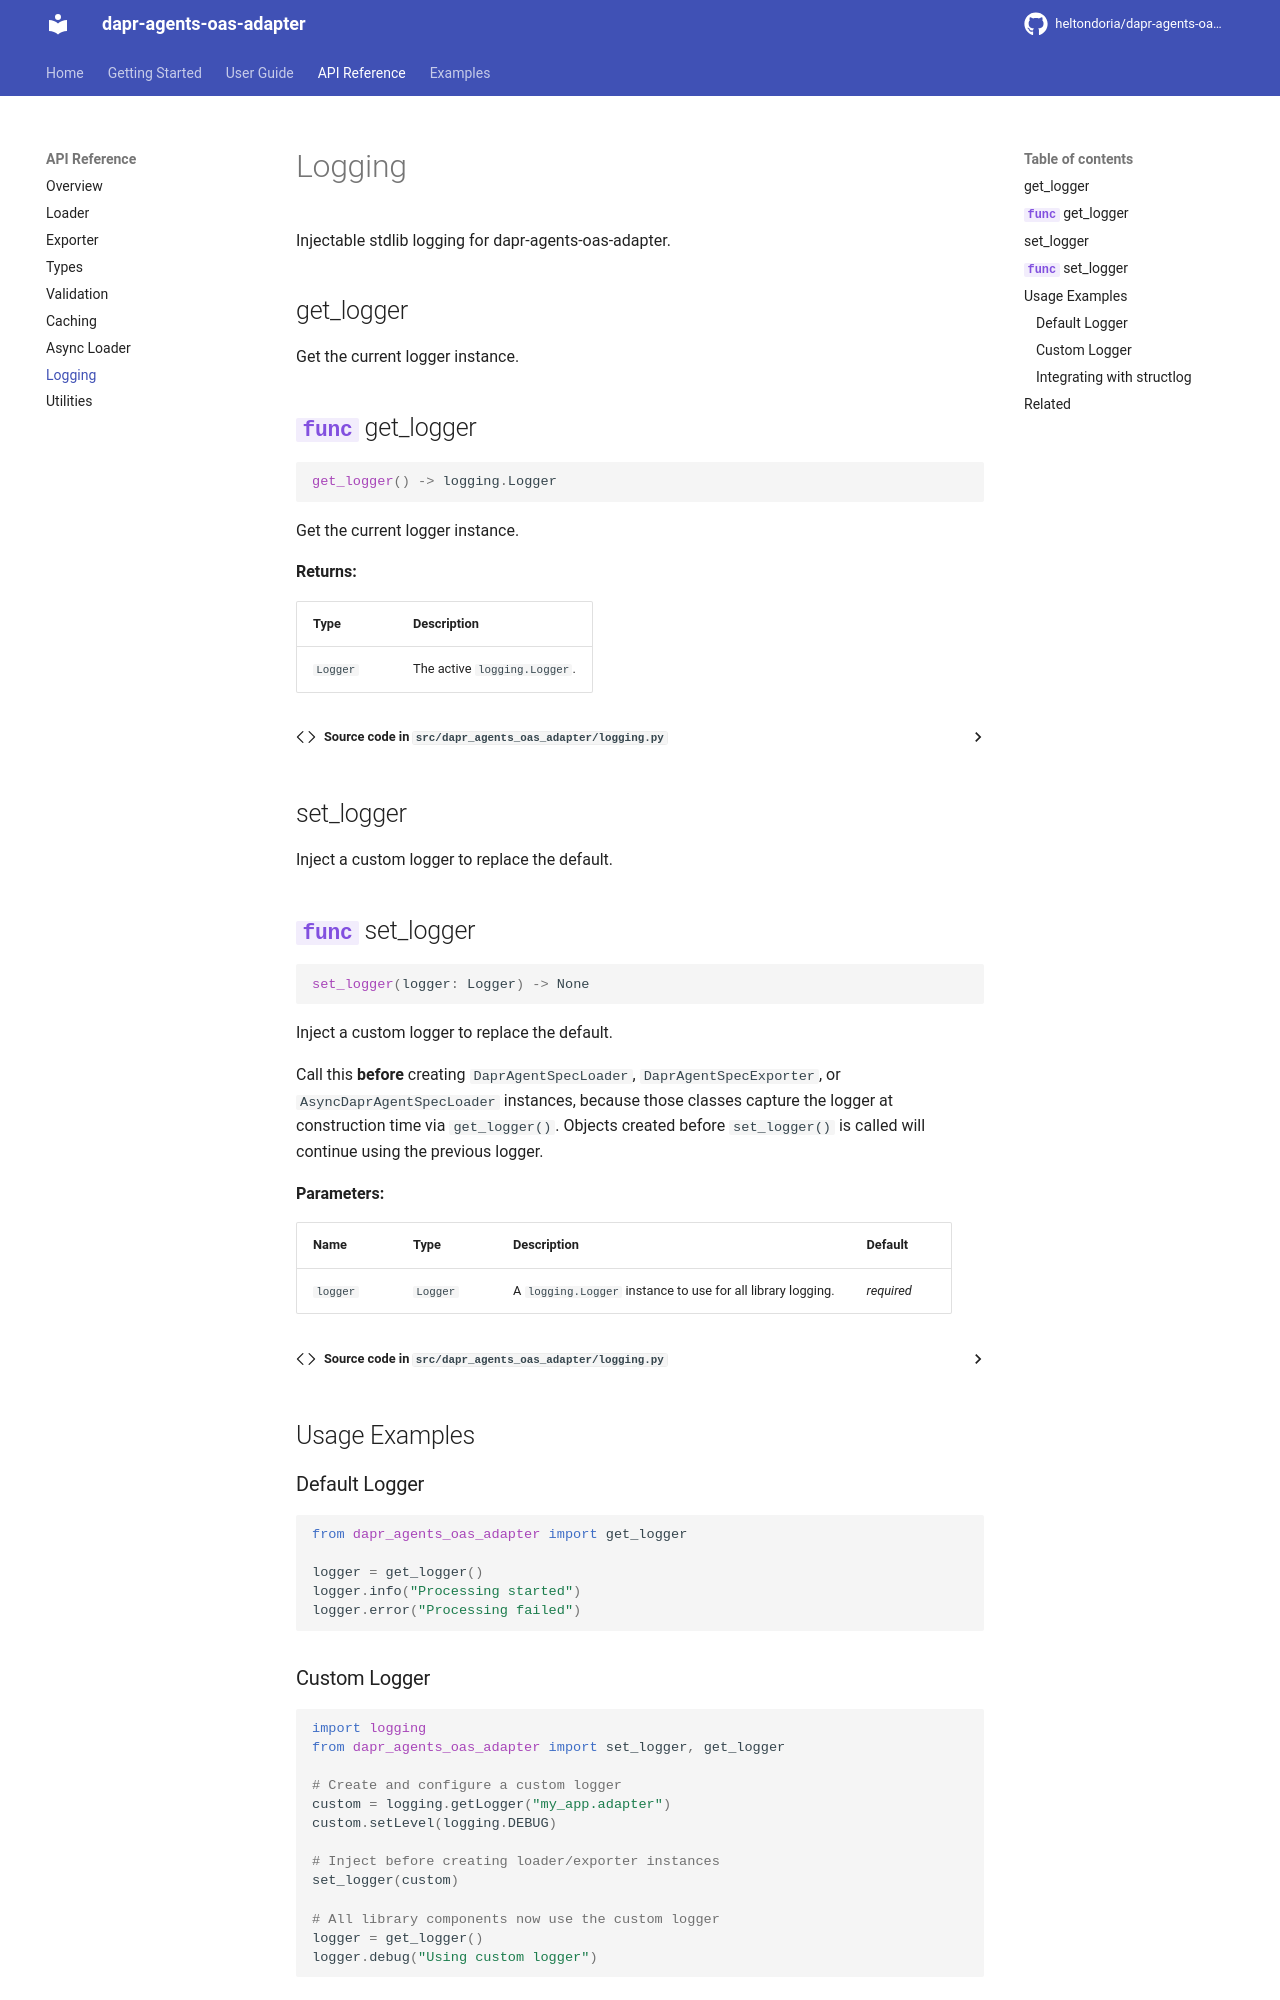

repository: heltondoria/dapr-agents-oas-adapter · page: api/logging/index.html · generator: mkdocs

# Logging

Injectable stdlib logging for dapr-agents-oas-adapter.

## get_logger

Get the current logger instance.

::: dapr_agents_oas_adapter.logging.get_logger
    options:
      show_root_heading: true
      show_source: true

## set_logger

Inject a custom logger to replace the default.

::: dapr_agents_oas_adapter.logging.set_logger
    options:
      show_root_heading: true
      show_source: true

## Usage Examples

### Default Logger

```python
from dapr_agents_oas_adapter import get_logger

logger = get_logger()
logger.info("Processing started")
logger.error("Processing failed")
```

### Custom Logger

```python
import logging
from dapr_agents_oas_adapter import set_logger, get_logger

# Create and configure a custom logger
custom = logging.getLogger("my_app.adapter")
custom.setLevel(logging.DEBUG)

# Inject before creating loader/exporter instances
set_logger(custom)

# All library components now use the custom logger
logger = get_logger()
logger.debug("Using custom logger")
```
